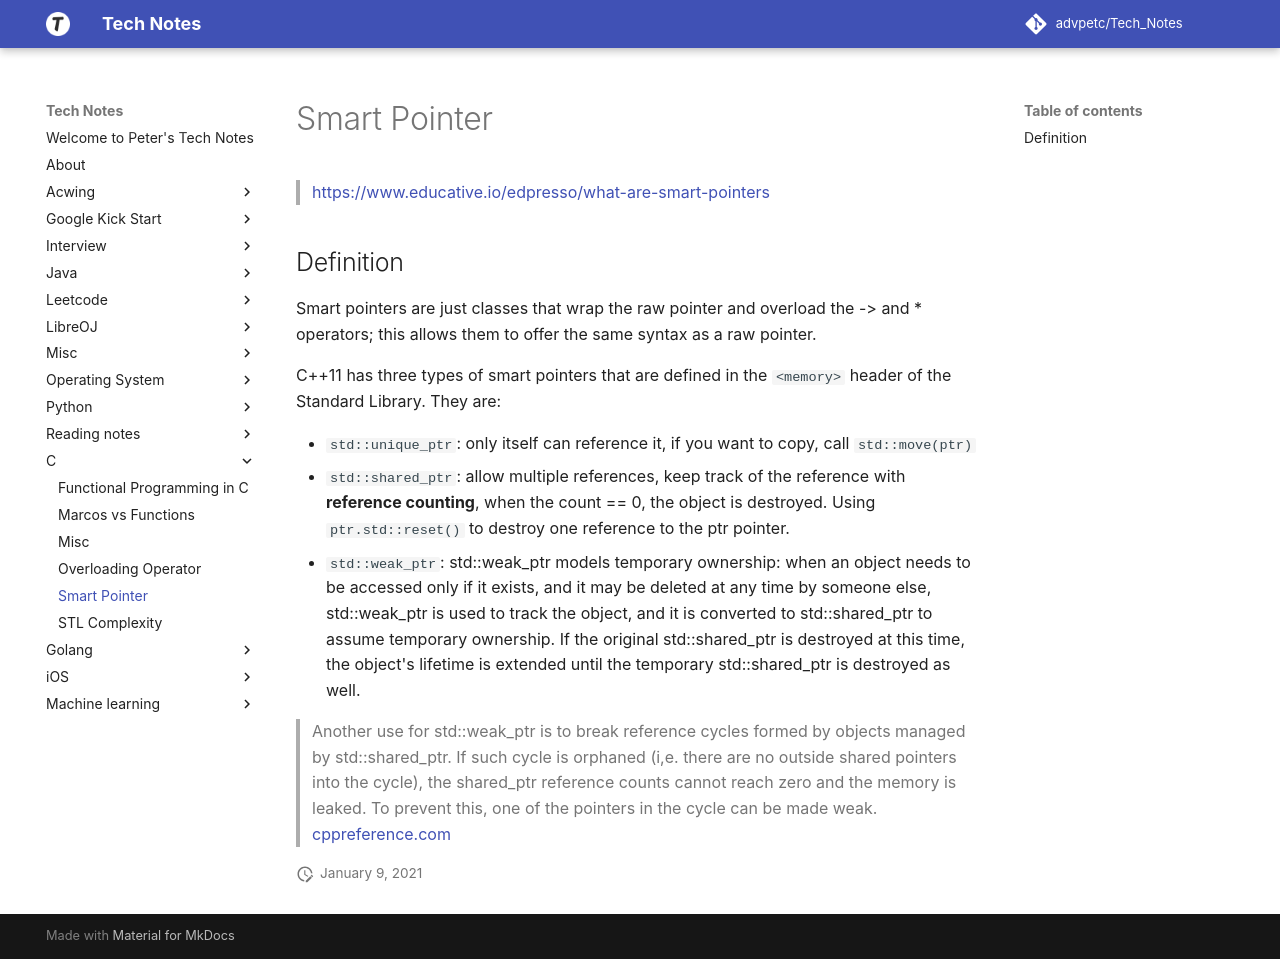

repository: advpetc/tech_notes · page: c/smart-pointers/index.html · generator: mkdocs

# Smart Pointer

> https://www.educative.io/edpresso/what-are-smart-pointers

## Definition

Smart pointers are just classes that wrap the raw pointer and overload the -> and * operators; this allows them to offer the same syntax as a raw pointer.

C++11 has three types of smart pointers that are defined in the `<memory>` header of the Standard Library. They are:

- `std::unique_ptr`: only itself can reference it, if you want to copy, call `std::move(ptr)`
- `std::shared_ptr`: allow multiple references, keep track of the reference with **reference counting**, when the count == 0, the object is destroyed. Using `ptr.std::reset()` to destroy one reference to the ptr pointer.
- `std::weak_ptr`: std::weak_ptr models temporary ownership: when an object needs to be accessed only if it exists, and it may be deleted at any time by someone else, std::weak_ptr is used to track the object, and it is converted to std::shared_ptr to assume temporary ownership. If the original std::shared_ptr is destroyed at this time, the object's lifetime is extended until the temporary std::shared_ptr is destroyed as well.

> Another use for std::weak_ptr is to break reference cycles formed by objects managed by std::shared_ptr. If such cycle is orphaned (i,e. there are no outside shared pointers into the cycle), the shared_ptr reference counts cannot reach zero and the memory is leaked. To prevent this, one of the pointers in the cycle can be made weak. [cppreference.com](https://en.cppreference.com/w/cpp/memory/weak_ptr)
